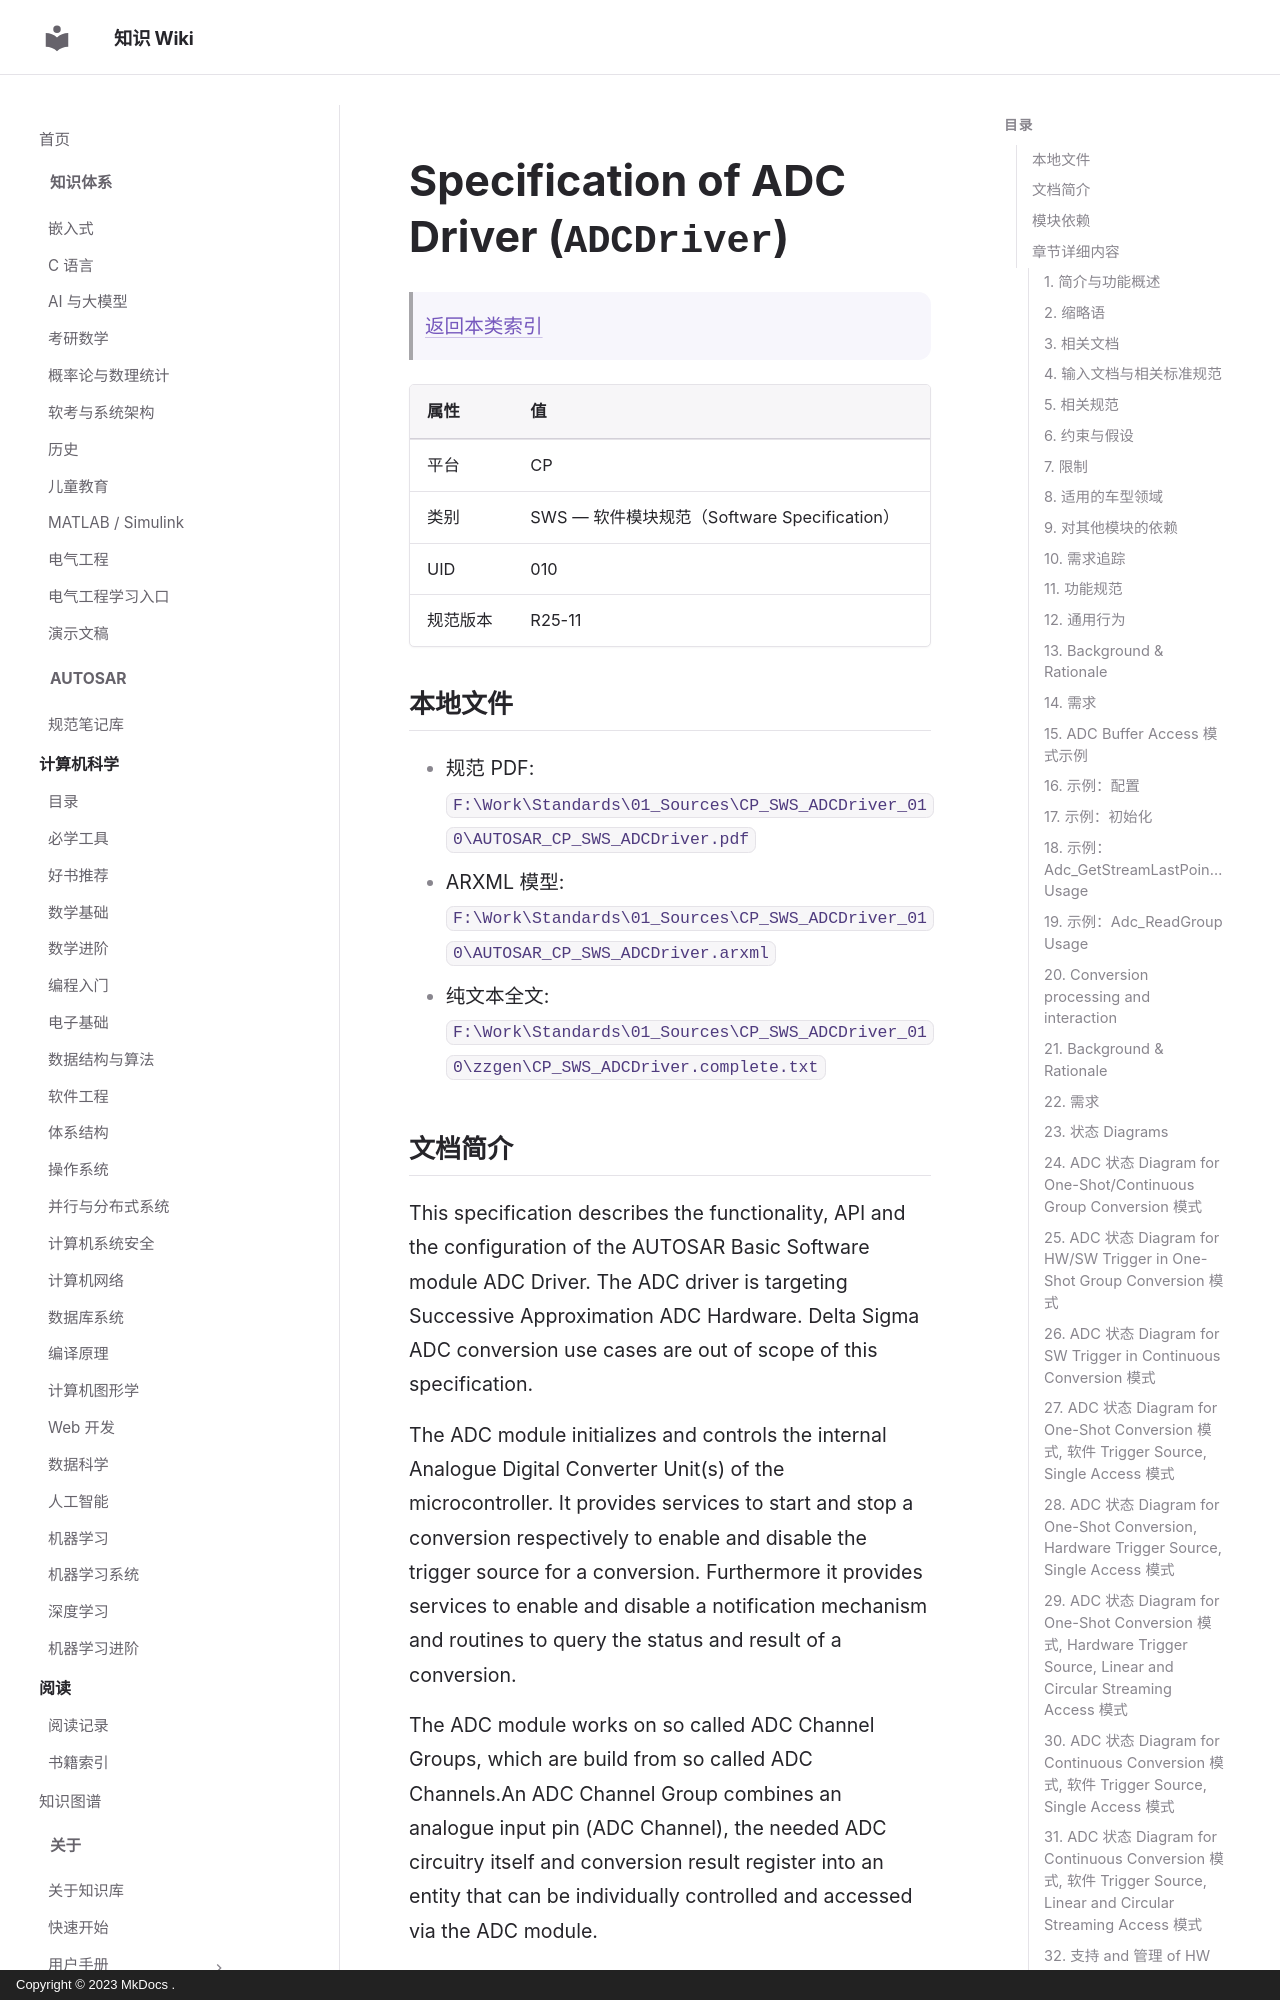

repository: ilikui/wiki · page: types/autosar/specs/CP/SWS/ADCDriver/index.html · generator: mkdocs · copyright: Copyright © 2023 MkDocs .

# Specification of ADC Driver (`ADCDriver`)

> [返回本类索引](index.md)

| 属性 | 值 |
|---|---|
| 平台 | CP |
| 类别 | SWS — 软件模块规范（Software Specification） |
| UID | 010 |
| 规范版本 | R25-11 |

## 本地文件

- 规范 PDF: `F:\Work\Standards\01_Sources\CP_SWS_ADCDriver_010\AUTOSAR_CP_SWS_ADCDriver.pdf`
- ARXML 模型: `F:\Work\Standards\01_Sources\CP_SWS_ADCDriver_010\AUTOSAR_CP_SWS_ADCDriver.arxml`
- 纯文本全文: `F:\Work\Standards\01_Sources\CP_SWS_ADCDriver_010\zzgen\CP_SWS_ADCDriver.complete.txt`

## 文档简介

This specification describes the functionality, API and the configuration of the AUTOSAR Basic Software module ADC Driver. The ADC driver is targeting Successive Approximation ADC Hardware. Delta Sigma ADC conversion use cases are out of scope of this specification.

The ADC module initializes and controls the internal Analogue Digital Converter Unit(s) of the microcontroller. It provides services to start and stop a conversion respectively to enable and disable the trigger source for a conversion. Furthermore it provides services to enable and disable a notification mechanism and routines to query the status and result of a conversion.

The ADC module works on so called ADC Channel Groups, which are build from so called ADC Channels.An ADC Channel Group combines an analogue input pin (ADC Channel), the needed ADC circuitry itself and conversion result register into an entity that can be individually controlled and accessed via the ADC module.

## 模块依赖

Module MCU Driver

The Microcontroller Unit Driver (MCU Driver) is primarily responsible for initializing and controlling the chip's internal clock sources and clock prescalers. The clock frequency may affect:

* Trigger frequency
* Conversion time
* Sampling time

Module PORT driver

The PORT module shall configure the port pins used by the ADC module. Both analogue input pins and external trigger pins have to be considered.
